Photos from the image-classification dataset "Augmented" in the GitHub repository KunyitAlami/Pembelajaran-mesin-1-dataset. Its 3 classes are: kosong, penuh, terisi.

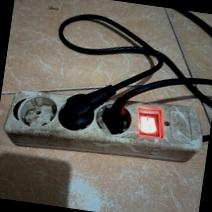
Label: terisi

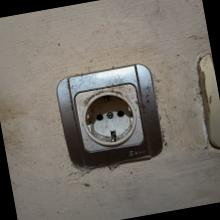
Label: kosong

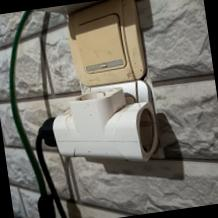
Label: terisi

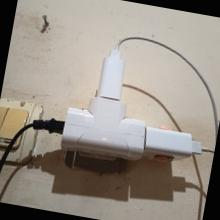
Label: penuh

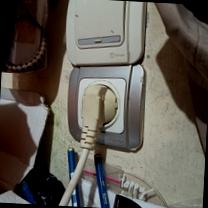
Label: penuh

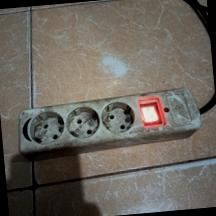
Label: kosong
